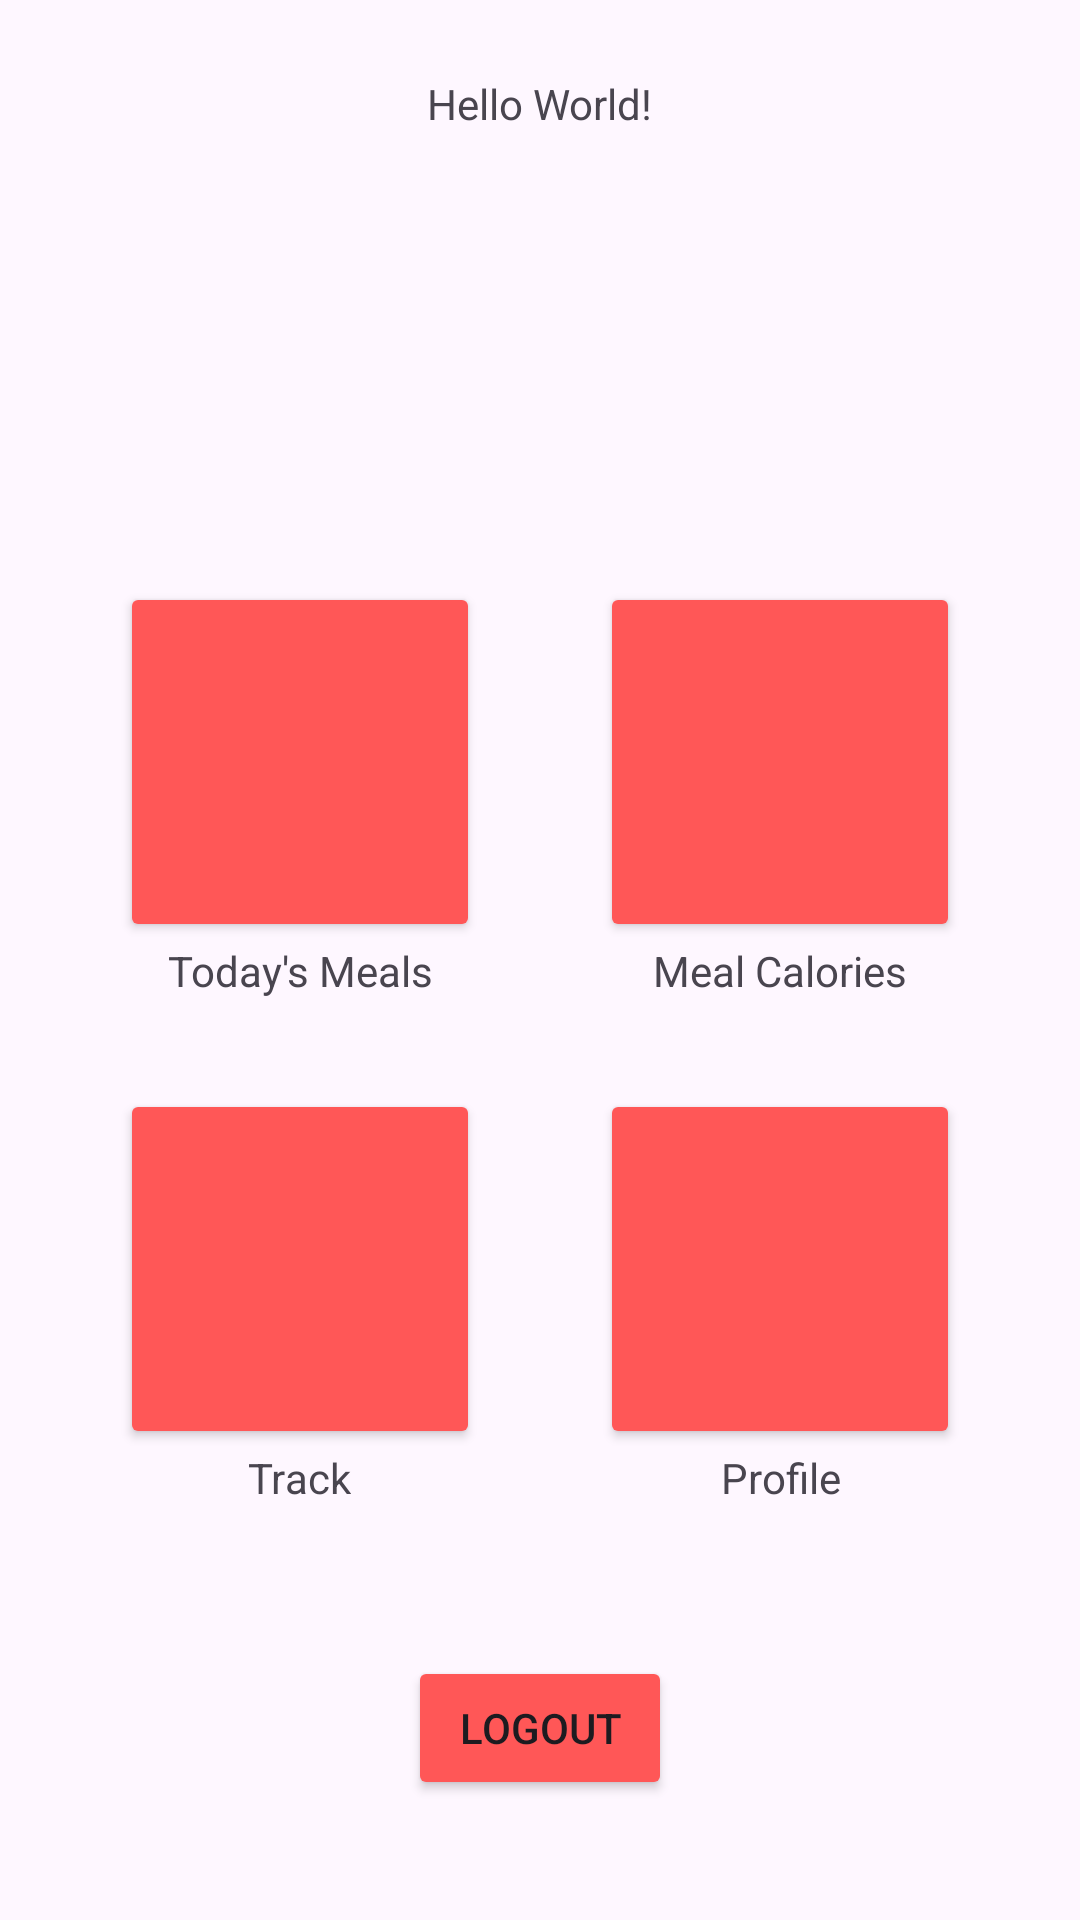

This screen was rendered from an Android layout file. Write that file and the resources it references.
<!-- AndroidManifest.xml: application theme Theme.GetFit_Android -->
<!-- res/layout/activity_main.xml -->
<?xml version="1.0" encoding="utf-8"?>
<LinearLayout xmlns:android="http://schemas.android.com/apk/res/android"
    xmlns:app="http://schemas.android.com/apk/res-auto"
    xmlns:tools="http://schemas.android.com/tools"
    android:id="@+id/main"
    android:layout_width="match_parent"
    android:layout_height="match_parent"
    tools:context=".MainActivity"
    android:orientation="vertical"
    android:gravity="center_horizontal">

    <TextView
        android:id="@+id/user_details"
        android:layout_width="wrap_content"
        android:layout_height="wrap_content"
        android:text="Hello World!"
        android:layout_marginTop="25dp"/>

    <LinearLayout
        android:layout_width="match_parent"
        android:layout_height="wrap_content"
        android:orientation="horizontal"
        android:gravity="center"
        android:layout_marginTop="150dp">

        <LinearLayout
            android:layout_width="wrap_content"
            android:layout_height="wrap_content"
            android:orientation="vertical"
            android:paddingHorizontal="20dp">

            <Button
                android:layout_width="120dp"
                android:layout_height="120dp"
                app:cornerRadius="0dp"
                android:text=""
                android:id="@+id/toTodaysMeals"
                android:backgroundTint="@color/getFitRed"/>

            <LinearLayout
                android:layout_width="match_parent"
                android:layout_height="wrap_content"
                android:orientation="horizontal"
                android:gravity="center">
                <TextView
                    android:layout_width="wrap_content"
                    android:layout_height="wrap_content"
                    android:text="Today's Meals"
                    android:gravity="center" />
            </LinearLayout>


        </LinearLayout>
        <LinearLayout
            android:layout_width="wrap_content"
            android:layout_height="wrap_content"
            android:orientation="vertical"
            android:paddingHorizontal="20dp">

            <Button
                android:layout_width="120dp"
                android:layout_height="120dp"
                app:cornerRadius="0dp"
                android:text=""
                android:id="@+id/toMealCalories"
                android:backgroundTint="@color/getFitRed"/>

            <LinearLayout
                android:layout_width="match_parent"
                android:layout_height="wrap_content"
                android:orientation="horizontal"
                android:gravity="center">
                <TextView
                    android:layout_width="wrap_content"
                    android:layout_height="wrap_content"
                    android:text="Meal Calories"
                    android:gravity="center" />
            </LinearLayout>
        </LinearLayout>
    </LinearLayout>

    <LinearLayout
        android:layout_width="match_parent"
        android:layout_height="wrap_content"
        android:orientation="horizontal"
        android:gravity="center"
        android:paddingTop="30dp">

        <LinearLayout
            android:layout_width="wrap_content"
            android:layout_height="wrap_content"
            android:orientation="vertical"
            android:paddingHorizontal="20dp">

            <Button
                android:layout_width="120dp"
                android:layout_height="120dp"
                app:cornerRadius="0dp"
                android:text=""
                android:backgroundTint="@color/getFitRed"/>

            <LinearLayout
                android:layout_width="match_parent"
                android:layout_height="wrap_content"
                android:orientation="horizontal"
                android:gravity="center">
                <TextView
                    android:layout_width="wrap_content"
                    android:layout_height="wrap_content"
                    android:text="Track"
                    android:gravity="center" />
            </LinearLayout>


        </LinearLayout>
        <LinearLayout
            android:layout_width="wrap_content"
            android:layout_height="wrap_content"
            android:orientation="vertical"
            android:paddingHorizontal="20dp">

            <Button
                android:layout_width="120dp"
                android:layout_height="120dp"
                app:cornerRadius="0dp"
                android:text=""
                android:backgroundTint="@color/getFitRed"/>

            <LinearLayout
                android:layout_width="match_parent"
                android:layout_height="wrap_content"
                android:orientation="horizontal"
                android:gravity="center">
                <TextView
                    android:layout_width="wrap_content"
                    android:layout_height="wrap_content"
                    android:text="Profile"
                    android:gravity="center" />
            </LinearLayout>
        </LinearLayout>
    </LinearLayout>





    <Button
        android:layout_width="wrap_content"
        android:layout_height="wrap_content"
        android:text="Logout"
        android:id="@+id/btn_logout"
        android:layout_marginTop="50dp"
        android:backgroundTint="@color/getFitRed"/>

</LinearLayout>
<!-- resources referenced by this layout -->
<resources>
  <color name="getFitRed">#FF5757</color>
  <style name="Theme.GetFit_Android" parent="Base.Theme.GetFit_Android" />
  <style name="Base.Theme.GetFit_Android" parent="Theme.Material3.DayNight.NoActionBar">
          
          
      </style>
</resources>
